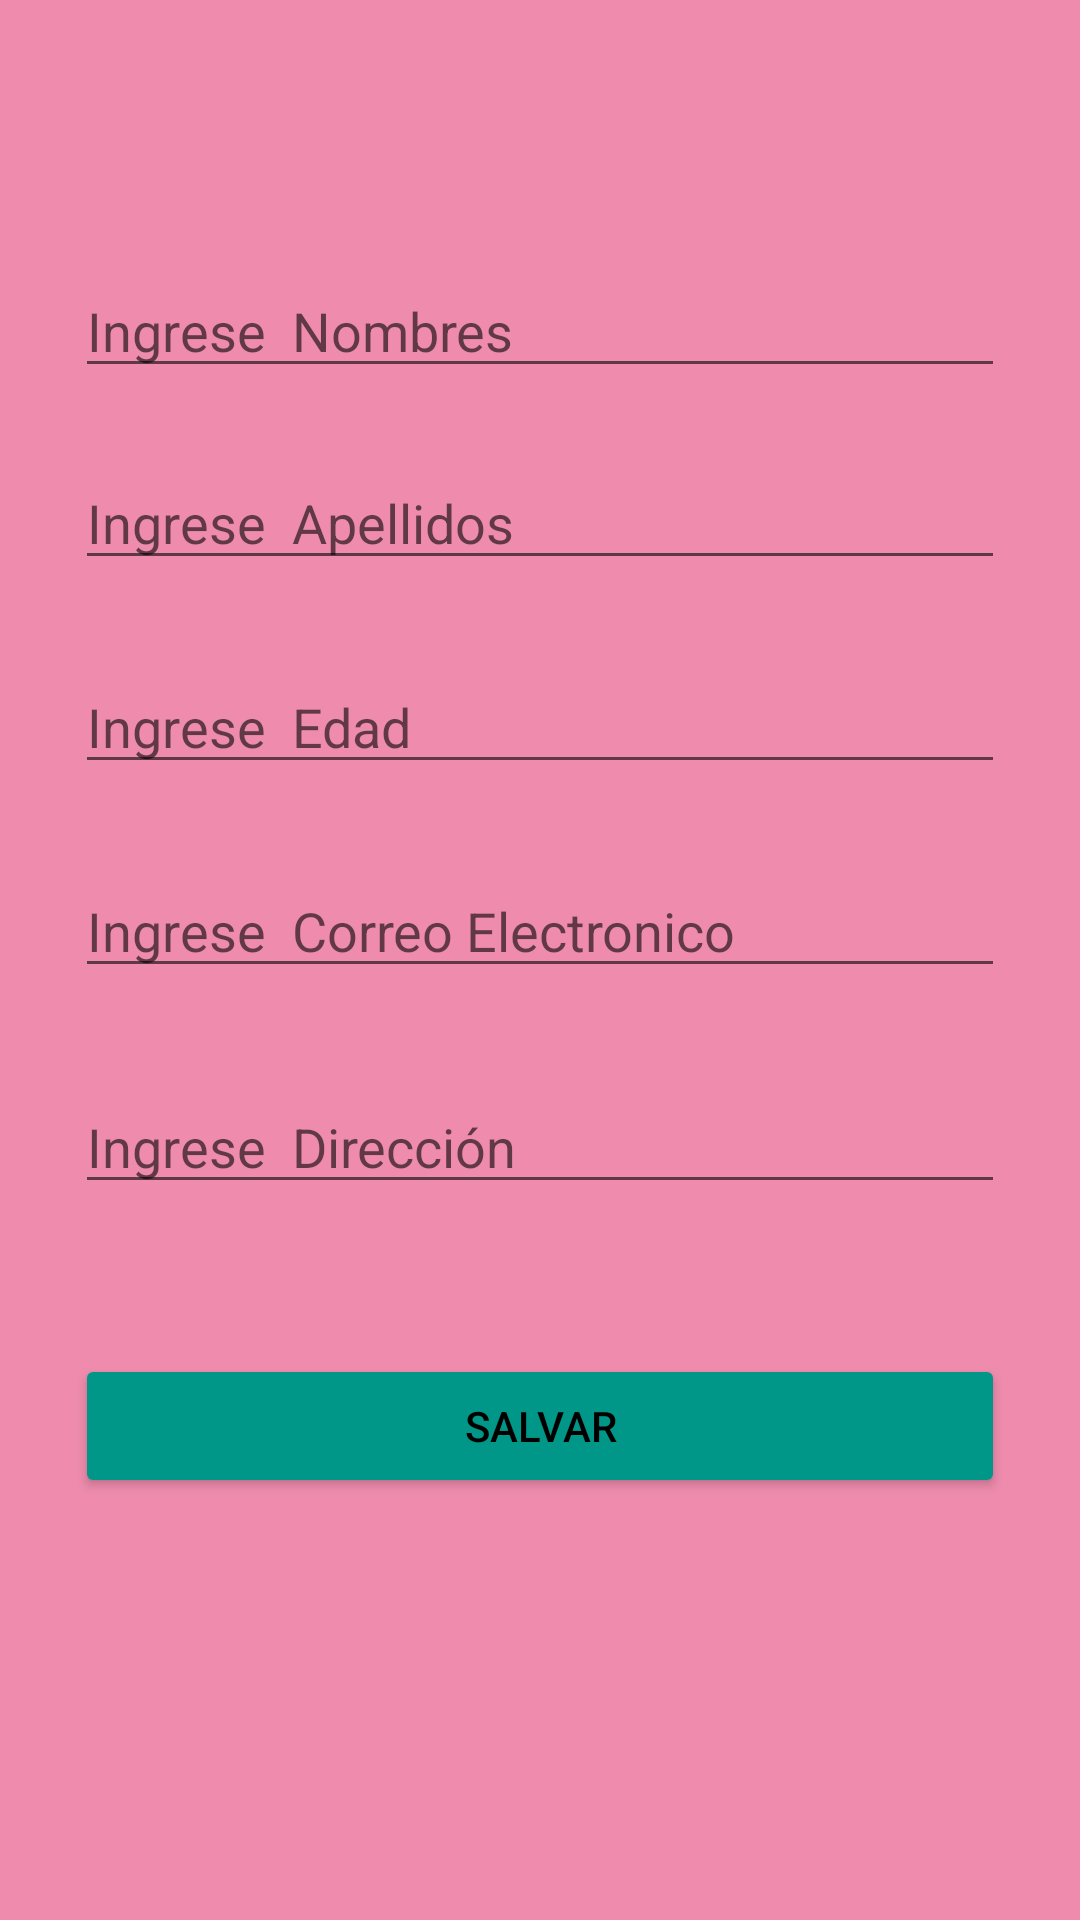

Layout XML and referenced resources for this Android screen:
<!-- AndroidManifest.xml: application theme Theme.App01SQLite -->
<!-- res/layout/activity_ingresar.xml -->
<?xml version="1.0" encoding="utf-8"?>
<androidx.constraintlayout.widget.ConstraintLayout xmlns:android="http://schemas.android.com/apk/res/android"
    xmlns:app="http://schemas.android.com/apk/res-auto"
    xmlns:tools="http://schemas.android.com/tools"
    android:layout_width="match_parent"
    android:layout_height="match_parent"
    android:background="#EF8CAE"
    tools:context=".ActivityIngresar">

    <Button
        android:id="@+id/btnSalvar"
        android:layout_width="0dp"
        android:layout_height="wrap_content"
        android:layout_marginStart="25dp"
        android:layout_marginTop="50dp"
        android:layout_marginEnd="25dp"
        android:text="Salvar"
        android:textColor="@color/black"
        app:backgroundTint="#009688"
        app:layout_constraintEnd_toEndOf="parent"
        app:layout_constraintHorizontal_bias="0.0"
        app:layout_constraintStart_toStartOf="parent"
        app:layout_constraintTop_toBottomOf="@+id/ettDireccion" />

    <EditText
        android:id="@+id/ettNombres"
        android:layout_width="0dp"
        android:layout_height="wrap_content"
        android:layout_marginStart="25dp"
        android:layout_marginTop="88dp"
        android:layout_marginEnd="25dp"
        android:ems="10"
        android:hint="Ingrese  Nombres"
        android:inputType="textPersonName"
        app:layout_constraintEnd_toEndOf="parent"
        app:layout_constraintHorizontal_bias="0.0"
        app:layout_constraintStart_toStartOf="parent"
        app:layout_constraintTop_toTopOf="parent" />

    <EditText
        android:id="@+id/ettEdad"
        android:layout_width="0dp"
        android:layout_height="wrap_content"
        android:layout_marginStart="25dp"
        android:layout_marginTop="220dp"
        android:layout_marginEnd="25dp"
        android:ems="10"
        android:hint="Ingrese  Edad"
        android:inputType="textPersonName|numberDecimal"
        app:layout_constraintEnd_toEndOf="parent"
        app:layout_constraintHorizontal_bias="0.0"
        app:layout_constraintStart_toStartOf="parent"
        app:layout_constraintTop_toTopOf="parent" />

    <EditText
        android:id="@+id/ettCorreo"
        android:layout_width="0dp"
        android:layout_height="wrap_content"
        android:layout_marginStart="25dp"
        android:layout_marginTop="288dp"
        android:layout_marginEnd="25dp"
        android:ems="10"
        android:hint="Ingrese  Correo Electronico"
        android:inputType="textEmailAddress"
        app:layout_constraintEnd_toEndOf="parent"
        app:layout_constraintHorizontal_bias="0.0"
        app:layout_constraintStart_toStartOf="parent"
        app:layout_constraintTop_toTopOf="parent" />

    <EditText
        android:id="@+id/ettDireccion"
        android:layout_width="0dp"
        android:layout_height="wrap_content"
        android:layout_marginStart="25dp"
        android:layout_marginTop="360dp"
        android:layout_marginEnd="25dp"
        android:ems="10"
        android:hint="Ingrese  Dirección"
        android:inputType="textPersonName"
        app:layout_constraintEnd_toEndOf="parent"
        app:layout_constraintHorizontal_bias="0.0"
        app:layout_constraintStart_toStartOf="parent"
        app:layout_constraintTop_toTopOf="parent" />

    <EditText
        android:id="@+id/ettApellidos"
        android:layout_width="0dp"
        android:layout_height="wrap_content"
        android:layout_marginStart="25dp"
        android:layout_marginTop="152dp"
        android:layout_marginEnd="25dp"
        android:ems="10"
        android:hint="Ingrese  Apellidos"
        android:inputType="textPersonName"
        app:layout_constraintEnd_toEndOf="parent"
        app:layout_constraintHorizontal_bias="0.0"
        app:layout_constraintStart_toStartOf="parent"
        app:layout_constraintTop_toTopOf="parent" />

</androidx.constraintlayout.widget.ConstraintLayout>
<!-- resources referenced by this layout -->
<resources>
  <style name="Theme.App01SQLite" parent="Theme.MaterialComponents.DayNight.DarkActionBar">
          
          <item name="colorPrimary">@color/purple_500</item>
          <item name="colorPrimaryVariant">@color/purple_700</item>
          <item name="colorOnPrimary">@color/white</item>
          
          <item name="colorSecondary">@color/teal_200</item>
          <item name="colorSecondaryVariant">@color/teal_700</item>
          <item name="colorOnSecondary">@color/black</item>
          
          <item name="android:statusBarColor" tools:targetApi="l">?attr/colorPrimaryVariant</item>
          
      </style>
  <!-- not gathered from this repository: default colours our renderer supplied (Android Studio template values) -->
  <color name="purple_500">#FF6200EE</color>
  <color name="purple_700">#FF3700B3</color>
  <color name="teal_200">#FF03DAC5</color>
  <color name="teal_700">#FF018786</color>
  <color name="black">#FF000000</color>
  <color name="white">#FFFFFFFF</color>
</resources>
